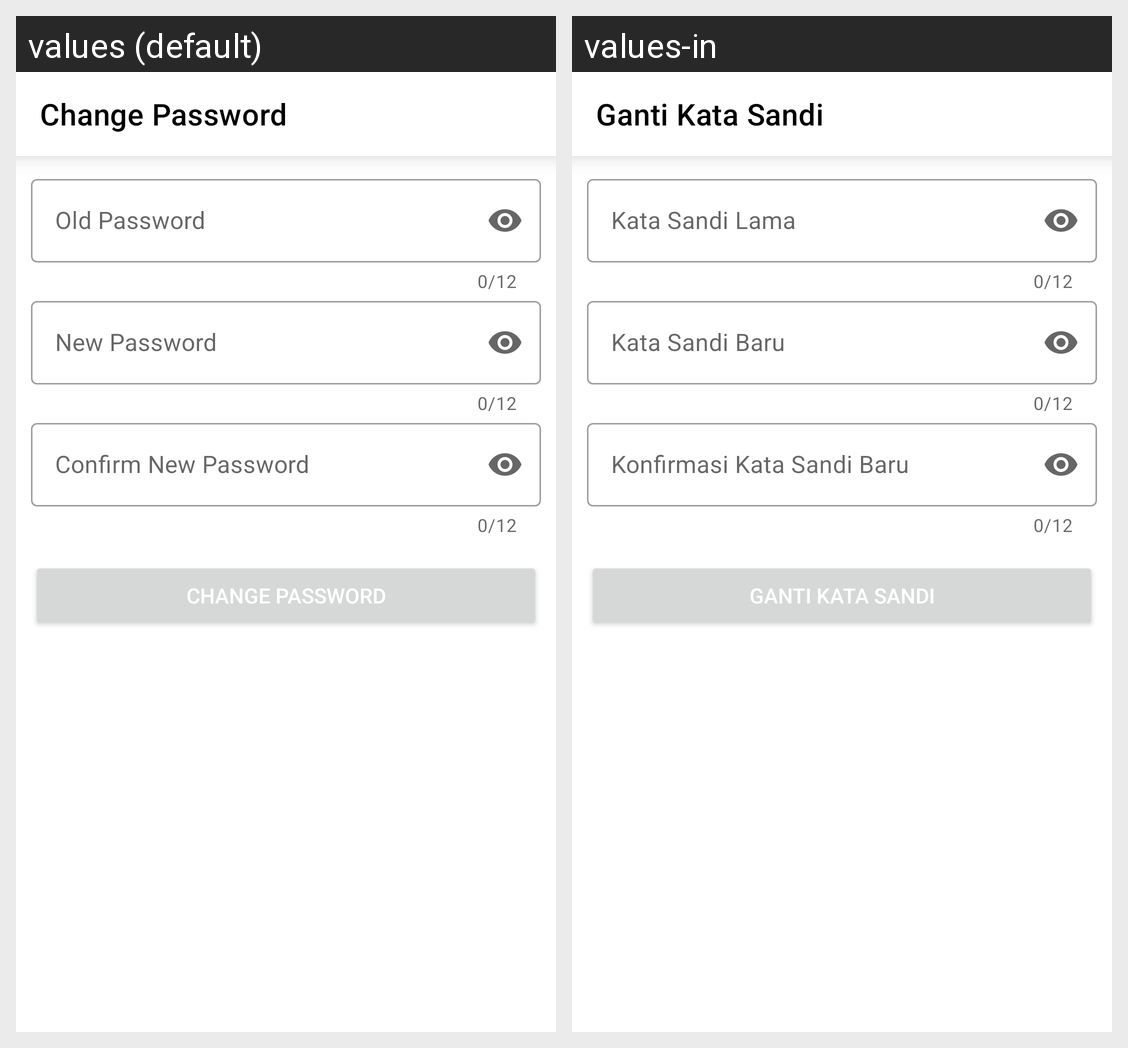

The same Android screen rendered under two of its app's locales, left to right. List the strings drawn on it with the default value and each locale's translation.
Android screen res/layout/activity_change_password_profile.xml rendered under 2 locales, left to right: values (default), values-in. Device: Nexus 5 (rendered at 1080×1920; each locale shown at half size, 540×960, under a caption strip naming it); theme Theme.PetDiary.
Strings drawn on this screen, with the default value and each locale's value (text and hints the layout hard-codes, and strings that could not be matched under every locale, appear in the picture but are not listed):

toolbar_change_password
  values: Change Password
  values-in: Ganti Kata Sandi

old_password
  values: Old Password
  values-in: Kata Sandi Lama

new_password
  values: New Password
  values-in: Kata Sandi Baru

confirm_new_password
  values: Confirm New Password
  values-in: Konfirmasi Kata Sandi Baru

change_password_btn
  values: Change Password
  values-in: Ganti Kata Sandi
